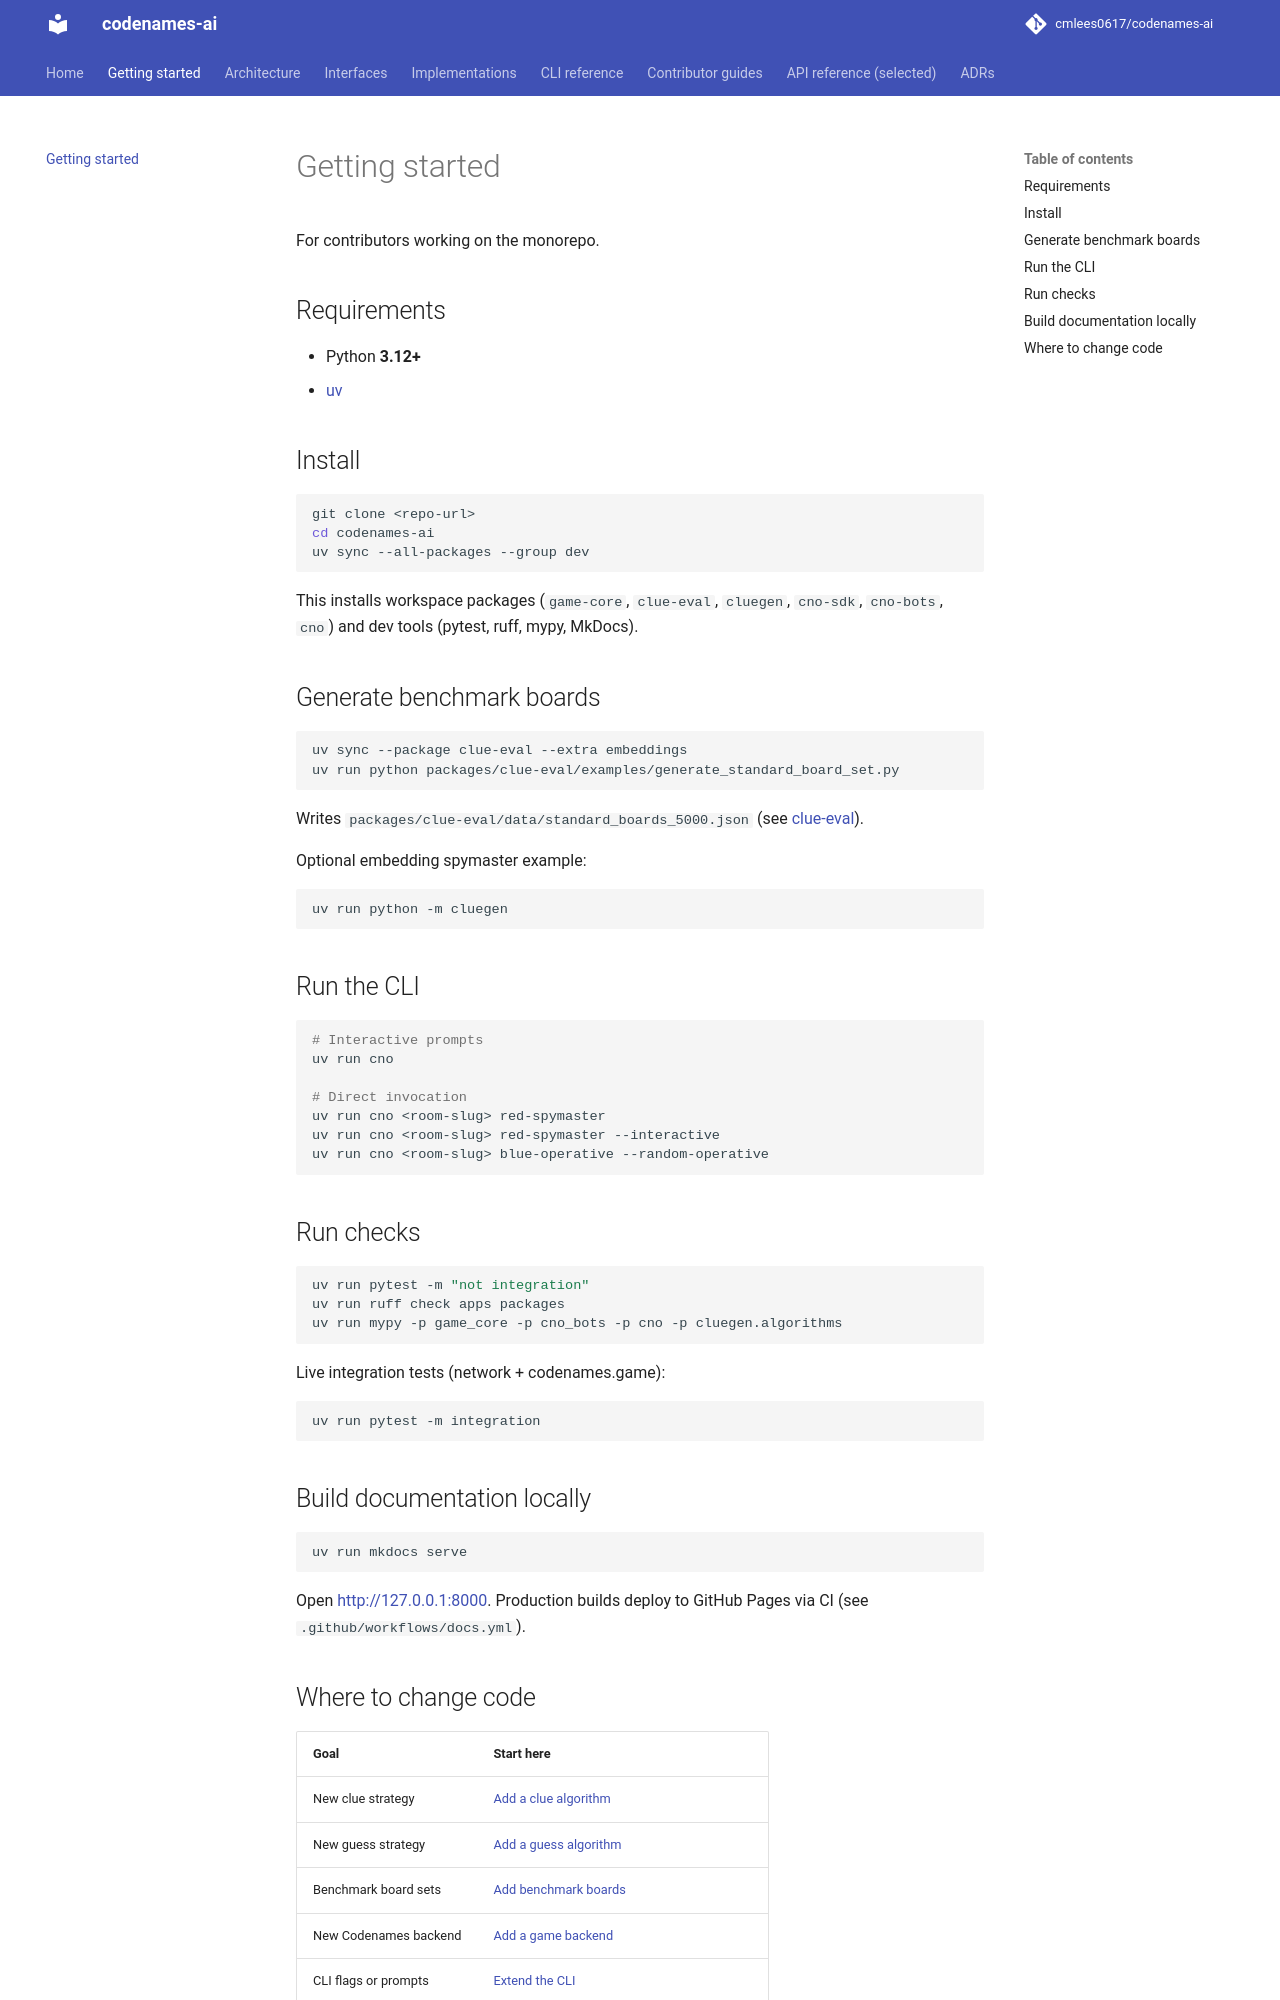

repository: cmlees0617/codenames-ai · page: getting-started/index.html · generator: mkdocs

# Getting started

For contributors working on the monorepo.

## Requirements

- Python **3.12+**
- [uv](https://docs.astral.sh/uv/)

## Install

```bash
git clone <repo-url>
cd codenames-ai
uv sync --all-packages --group dev
```

This installs workspace packages (`game-core`, `clue-eval`, `cluegen`, `cno-sdk`, `cno-bots`, `cno`) and dev tools (pytest, ruff, mypy, MkDocs).

## Generate benchmark boards

```bash
uv sync --package clue-eval --extra embeddings
uv run python packages/clue-eval/examples/generate_standard_board_set.py
```

Writes `packages/clue-eval/data/standard_boards_5000.json` (see [clue-eval](implementations/clue-eval.md)).

Optional embedding spymaster example:

```bash
uv run python -m cluegen
```

## Run the CLI

```bash
# Interactive prompts
uv run cno

# Direct invocation
uv run cno <room-slug> red-spymaster
uv run cno <room-slug> red-spymaster --interactive
uv run cno <room-slug> blue-operative --random-operative
```

## Run checks

```bash
uv run pytest -m "not integration"
uv run ruff check apps packages
uv run mypy -p game_core -p cno_bots -p cno -p cluegen.algorithms
```

Live integration tests (network + codenames.game):

```bash
uv run pytest -m integration
```

## Build documentation locally

```bash
uv run mkdocs serve
```

Open [http://127.0.0.1:8000](http://127.0.0.1:8000). Production builds deploy to GitHub Pages via CI (see `.github/workflows/docs.yml`).
